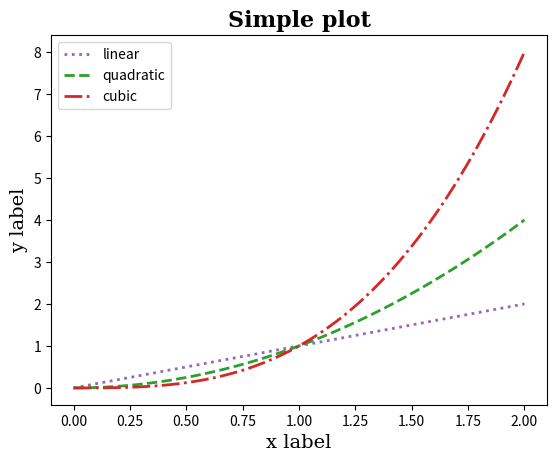

This chart was generated by the following Python code:
# The size, style, fontweight, family, and variant parameters can be set under font.
# They can be set as keyword arguments directly in a text command.
# Also they can be stored and passed as a dictionary with keys of parameter names in strings
# and their corresponding values.

import matplotlib.pyplot as plt
import numpy as np
font_param = {'size': 16, 'fontweight': 'semibold',
              'family': 'serif', 'style': 'normal'}

x = np.linspace(0, 2, 100)

fig, ax = plt.subplots()
ax.set_title('Simple plot', font_param)
ax.set_xlabel('x label', size='14', fontweight='medium', style='normal', family='serif')
ax.set_ylabel('y label', size='14', fontweight='medium', style='normal', family='serif')
ax.plot(x, x, label='linear', color='C4', linestyle=':', lw=2)
ax.plot(x, x**2, label='quadratic', color='C2', linestyle='--', lw=2)
ax.plot(x, x**3, label='cubic', color='C3', linestyle='-.', lw=2)


plt.legend()
plt.savefig('set_text_font.pdf')
plt.show()
